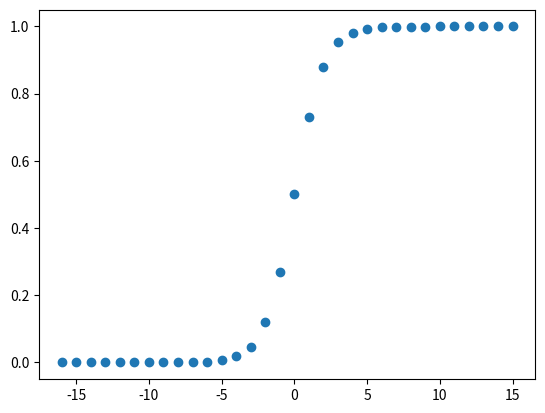

This chart was generated by the following Python code:
# -*- coding: utf-8 -*-
"""
Created on Sun Jun 20 23:04:18 2021

[redacted]
"""

import math

math.exp(10)

ls= list(range(-16,16))

y=[]
for x in ls:
    y.append((1)/(1+math.exp(-x)))




import matplotlib.pyplot as plt

plt.scatter(ls,y)
